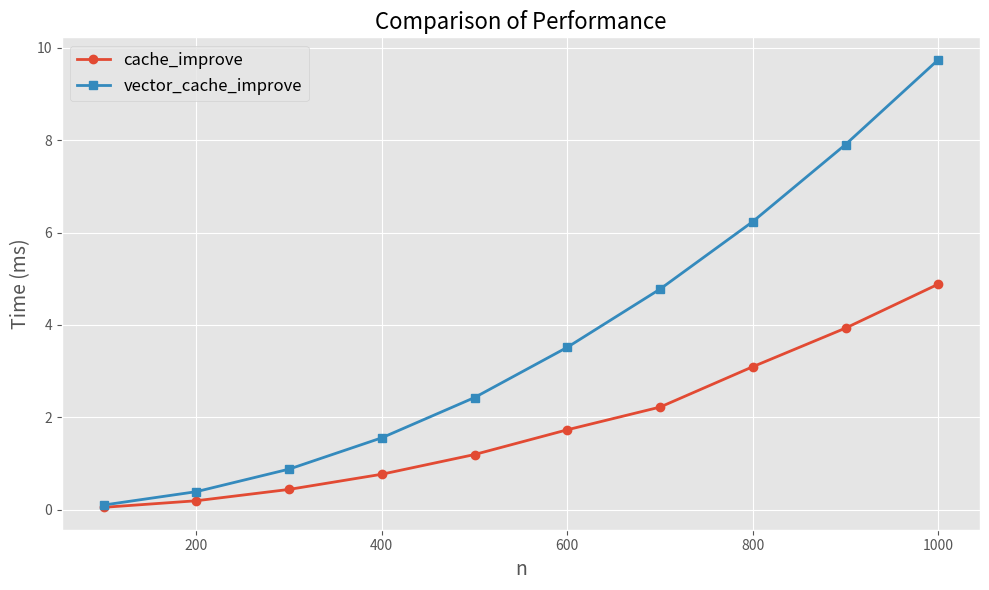

Write the Python code that produced this figure.
import matplotlib.pyplot as plt

plt.style.use('ggplot')

# 数据
n_values = [100, 200, 300, 400, 500, 600, 700, 800, 900, 1000]
cache_improve = [0.048206, 0.190763, 0.436359, 0.764997, 1.19199, 1.72783, 2.21932, 3.09371, 3.92989, 4.88232]
vector_cache_improve = [0.097732, 0.387542, 0.875487, 1.55422, 2.42588, 3.51426, 4.77454, 6.23643, 7.90622, 9.74322]

# 创建图形并绘制折线图
plt.figure(figsize=(10, 6))
plt.plot(n_values, cache_improve, marker='o', linestyle='-', linewidth=2, label='cache_improve')
plt.plot(n_values, vector_cache_improve, marker='s', linestyle='-', linewidth=2, label='vector_cache_improve')

# 添加标题和坐标轴标签
plt.title('Comparison of Performance', fontsize=16)
plt.xlabel('n', fontsize=14)
plt.ylabel('Time (ms)', fontsize=14)

# 添加图例
plt.legend(fontsize=12)

# 调整布局、保存图像并展示
plt.tight_layout()
plt.savefig('vector_comparison.png', dpi=300)
plt.show()
